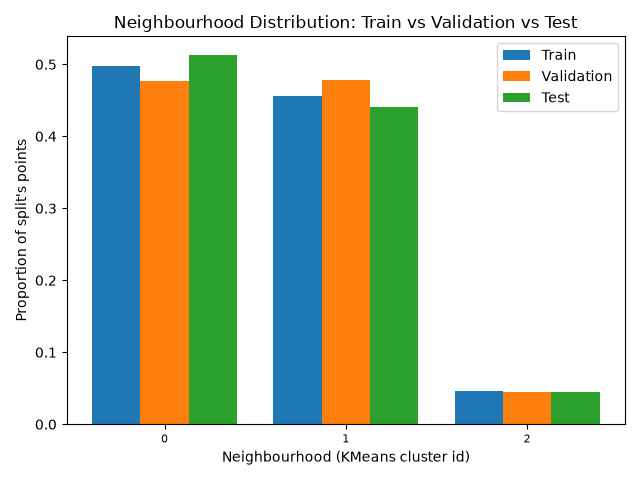

Data behind this chart, as committed beside it:
, train, validation, test
0, 0.4984, 0.4773, 0.5132
1, 0.4557, 0.4783, 0.4412
2, 0.04591, 0.0445, 0.0455
